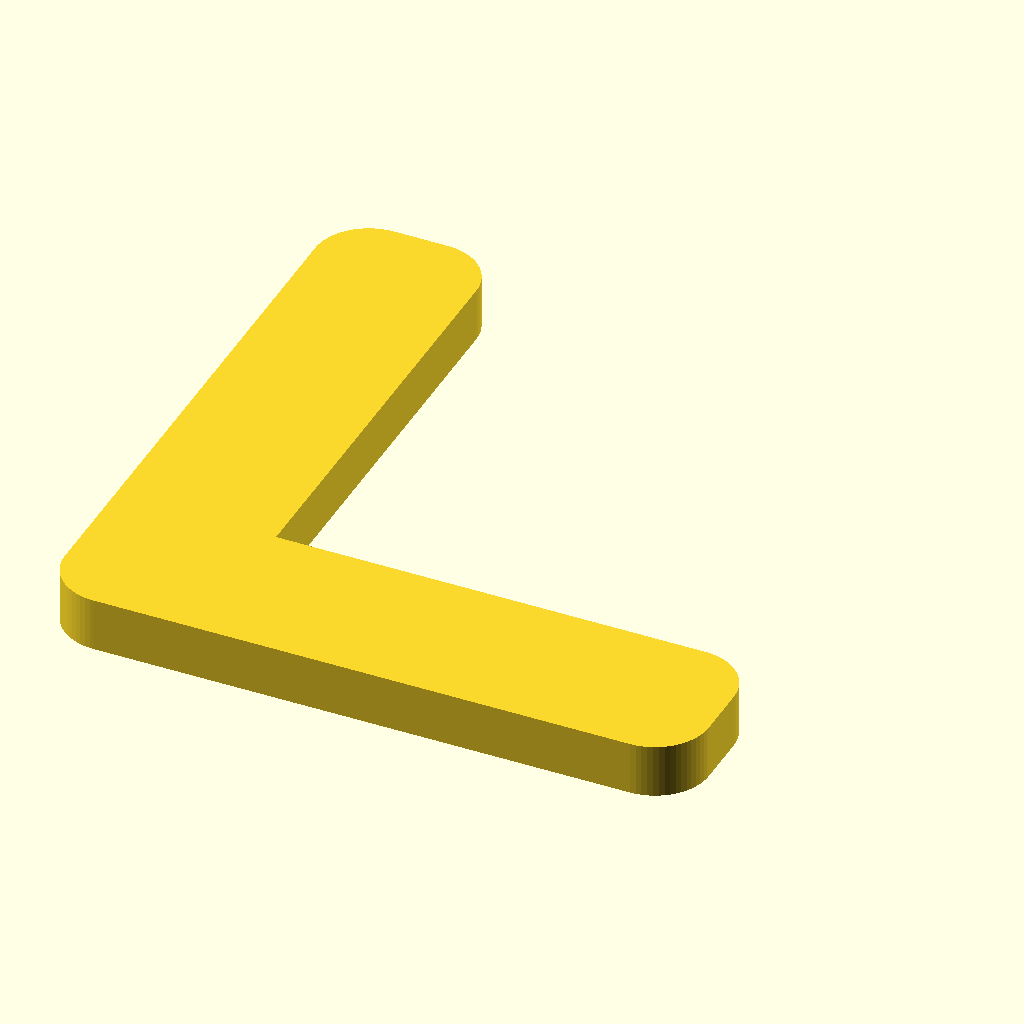
Cell 1: the model at its default parameters.
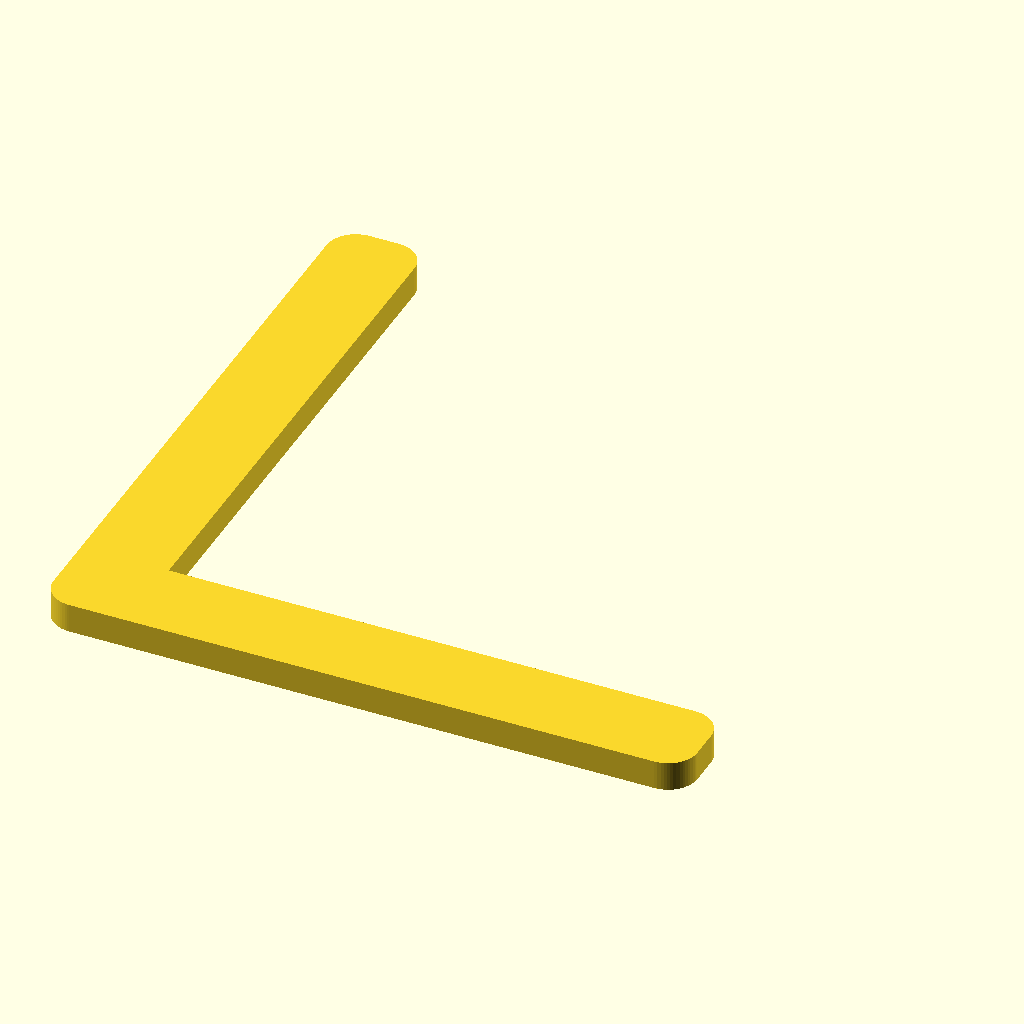
Cell 2: the same model with latch_length = 20.
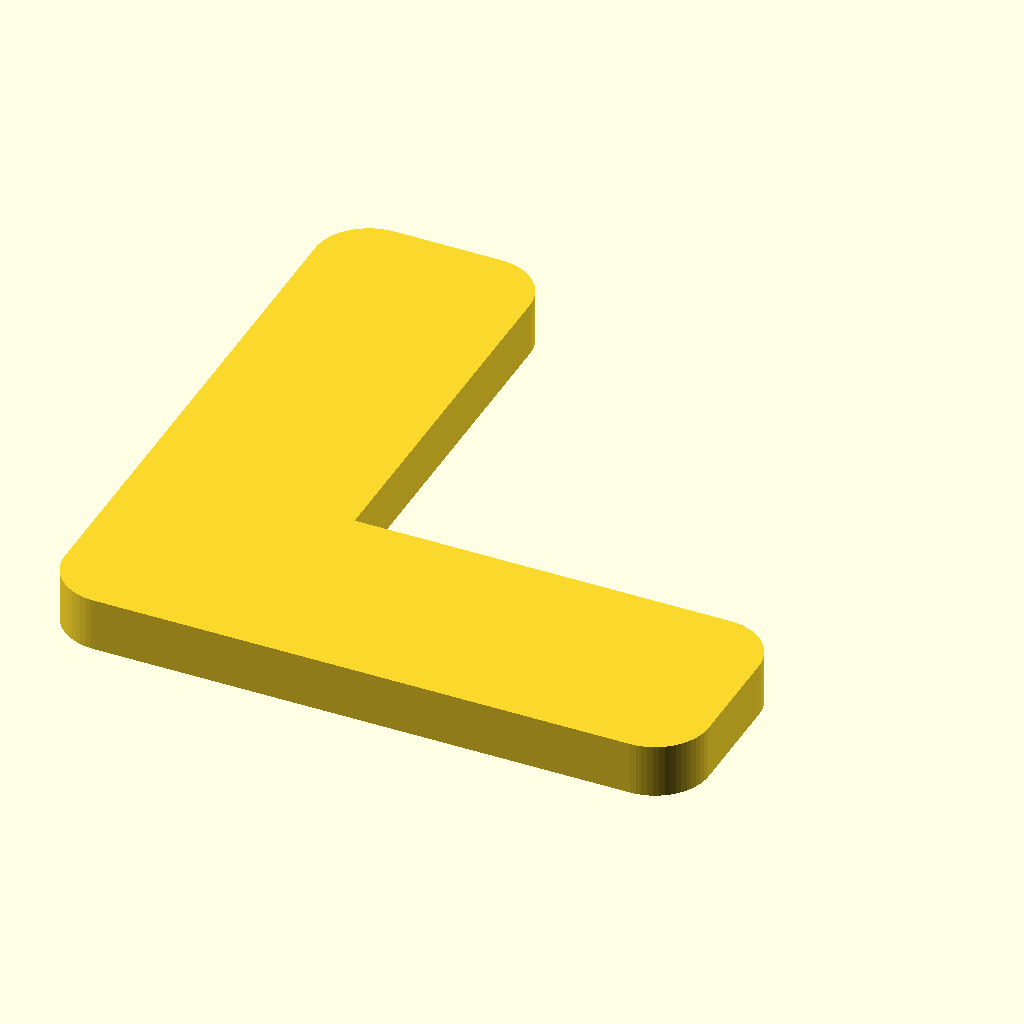
Cell 3: latch_thickness = 2 (everything else at default).
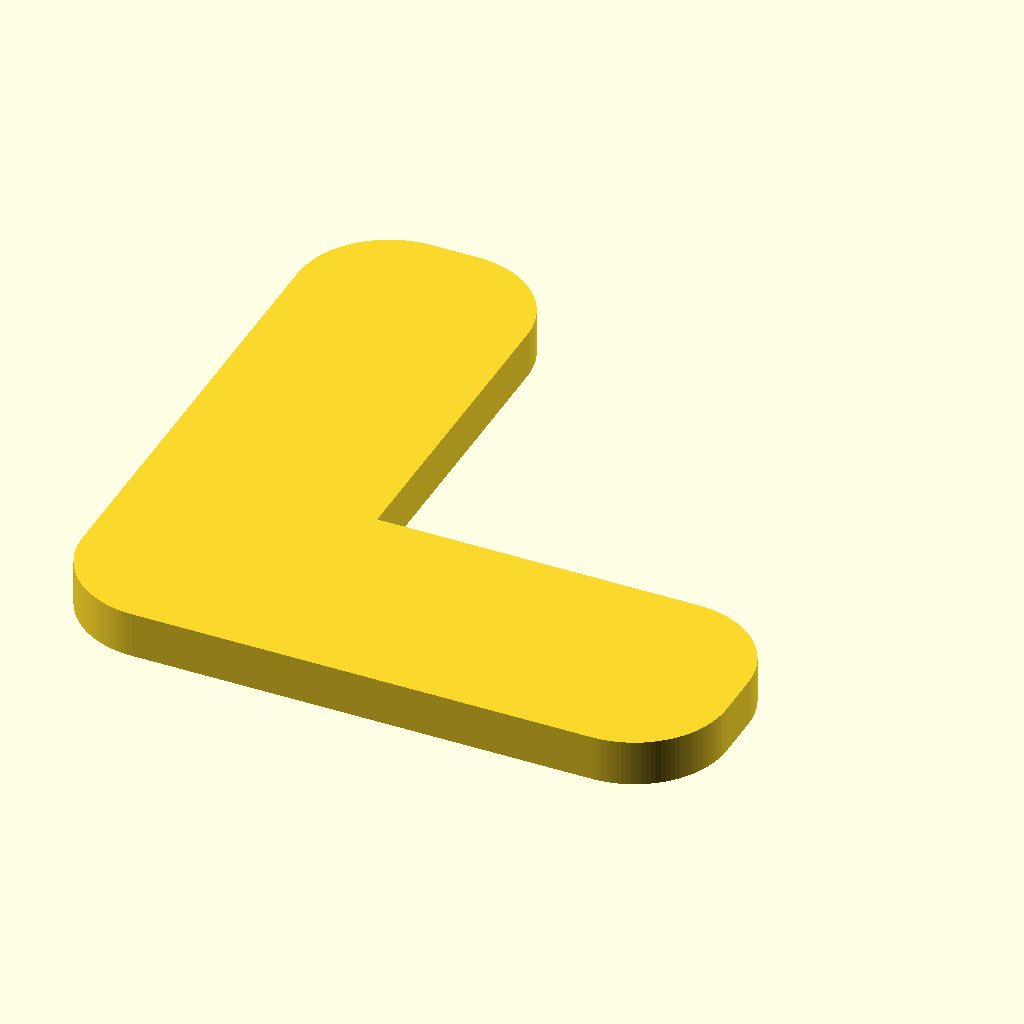
Cell 4 — latch_radius set to 2, the other parameters unchanged.
The same orthographic view direction (rotation 55°, 0°, 25°; colour scheme Cornfield) for every cell, with the view re-fitted per cell, so scale and position can differ between cells.
OpenSCAD source file latches_v1.scad:
$fa = 1;   // minimum angle per fragment
$fs = 0.1;   // minimum size of fragment

// Parameters
latch_length = 10;
latch_thickness = 1;
latch_radius = 1; // Corner radius

// Create the basic "L" shape
module l_shape() {
        union() {
            square([latch_thickness, latch_length]);
            square([latch_length, latch_thickness]);
        }
}

// Apply rounding to both inside and outside
offset(r=latch_radius)
        l_shape();
Customizer parameters (derived from the source; name, type, default, range or options):
latch_length: number, default 10
latch_thickness: number, default 1
latch_radius: number, default 1
